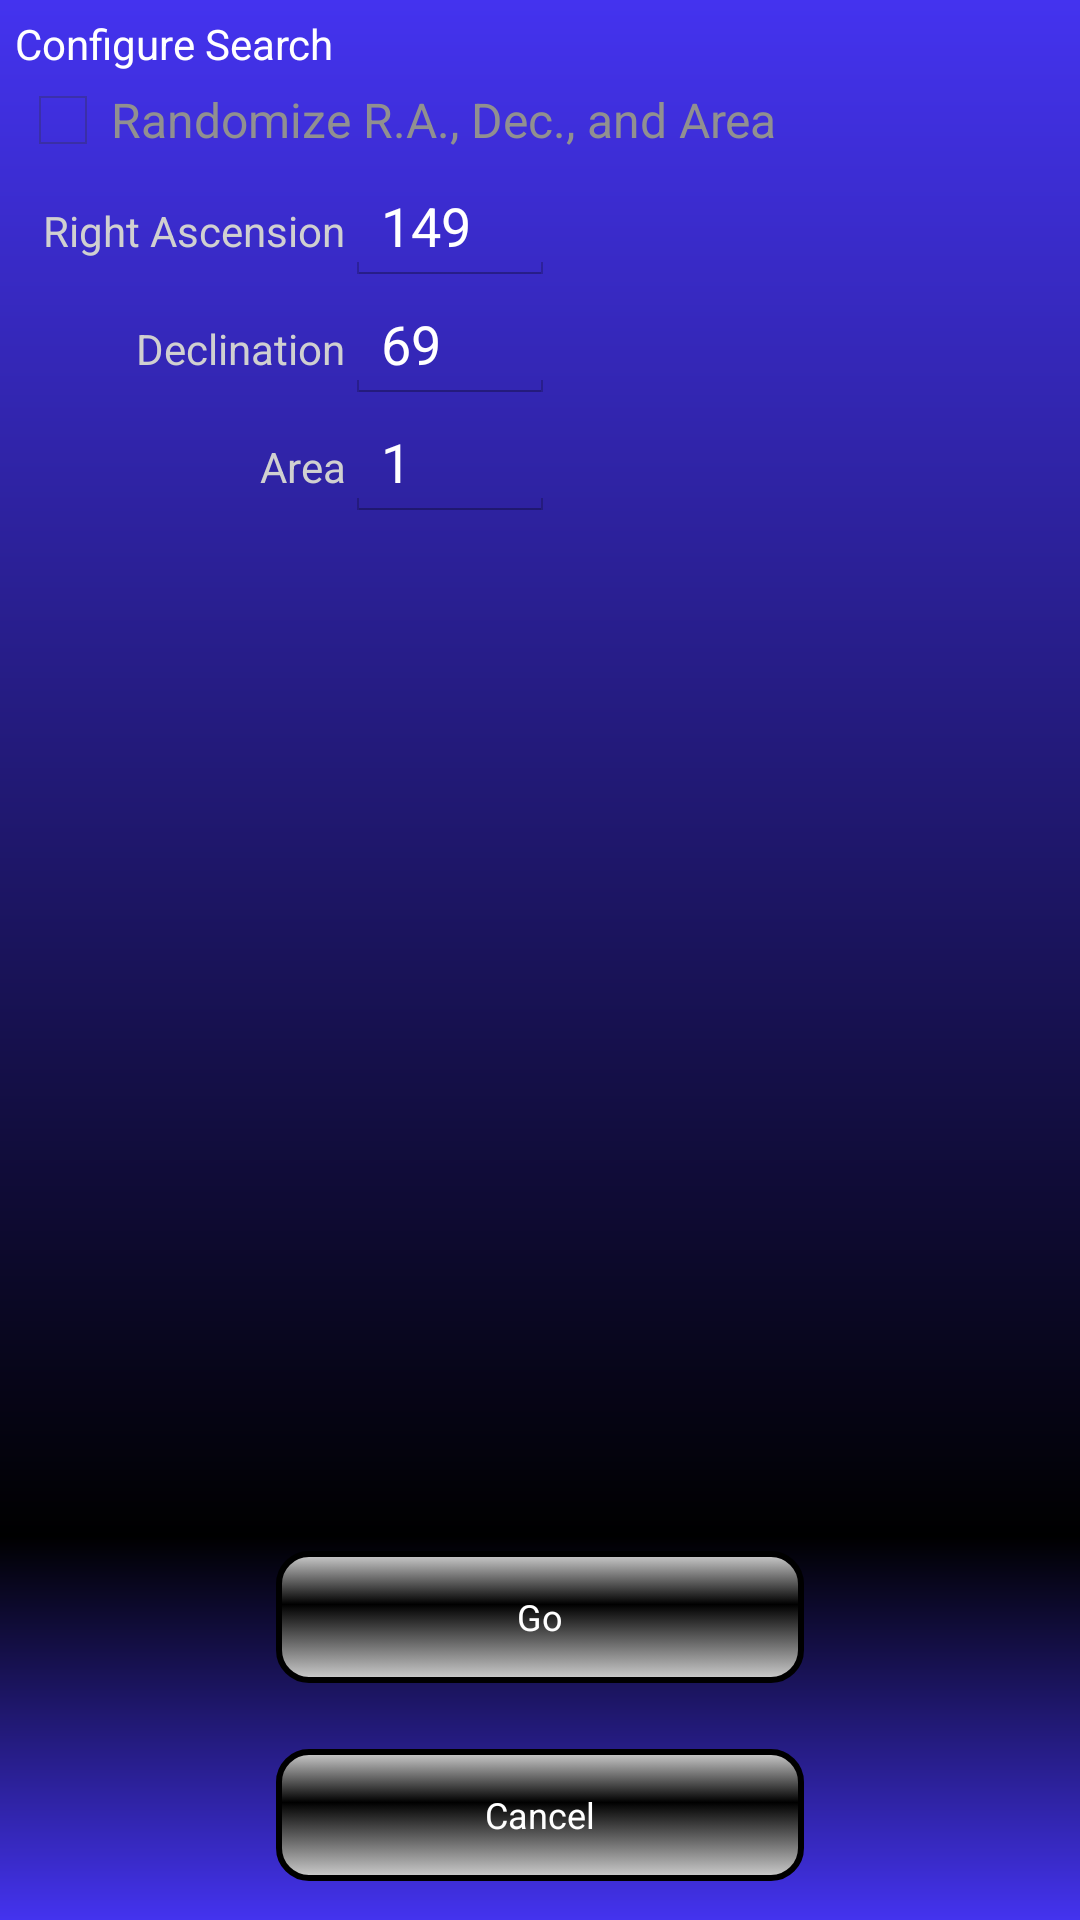

Produce the Android XML layout that renders to this screen, including the resource entries it uses.
<!-- AndroidManifest.xml: application theme AppTheme -->
<!-- res/layout/config_widget.xml -->
<?xml version="1.0" encoding="utf-8"?>
<LinearLayout xmlns:android="http://schemas.android.com/apk/res/android"
    android:layout_width="match_parent"
    android:layout_height="match_parent"
    android:background="@drawable/full_scrn_act_bg"
    android:orientation="vertical" >

    <LinearLayout
        android:layout_width="match_parent"
        android:layout_height="0dp"
        android:layout_weight="1"
        android:orientation="vertical"
        android:padding="5dp" >

        <TextView
            android:layout_width="wrap_content"
            android:layout_height="wrap_content"
            android:text="@string/configure_search"
            android:textColor="@color/white" >
        </TextView>

        <LinearLayout
            android:layout_width="match_parent"
            android:layout_height="wrap_content"
            android:orientation="horizontal" >

            <CheckBox
                android:id="@+id/randomize_search"
                android:layout_width="wrap_content"
                android:layout_height="wrap_content"
                android:checked="false"
                android:enabled="false"
                android:text="@string/randomize"
                android:textColor="@color/dark_gray" >
            </CheckBox>
        </LinearLayout>

        <LinearLayout
            android:layout_width="wrap_content"
            android:layout_height="wrap_content"
            android:orientation="horizontal" >

            <TextView
                android:layout_width="110dp"
                android:layout_height="wrap_content"
                android:gravity="right"
                android:text="@string/ra"
                android:textColor="@color/gray" >
            </TextView>

            <EditText
                android:id="@+id/search_ra"
                android:layout_width="70dp"
                android:layout_height="wrap_content"
                android:inputType="number"
                android:text="149" >
            </EditText>
        </LinearLayout>

        <LinearLayout
            android:layout_width="wrap_content"
            android:layout_height="wrap_content"
            android:orientation="horizontal" >

            <TextView
                android:layout_width="110dp"
                android:layout_height="wrap_content"
                android:gravity="right"
                android:text="@string/dec"
                android:textColor="@color/gray" >
            </TextView>

            <EditText
                android:id="@+id/search_dec"
                android:layout_width="70dp"
                android:layout_height="wrap_content"
                android:inputType="number"
                android:text="69" >
            </EditText>
        </LinearLayout>

        <LinearLayout
            android:layout_width="wrap_content"
            android:layout_height="wrap_content"
            android:orientation="horizontal" >

            <TextView
                android:layout_width="110dp"
                android:layout_height="wrap_content"
                android:layout_weight="1"
                android:gravity="right"
                android:text="@string/area"
                android:textColor="@color/gray" >
            </TextView>

            <EditText
                android:id="@+id/search_area"
                android:layout_width="70dp"
                android:layout_height="wrap_content"
                android:layout_weight="1"
                android:inputType="numberDecimal"
                android:text="1" >
            </EditText>
        </LinearLayout>
    </LinearLayout>

    <LinearLayout
        android:layout_width="match_parent"
        android:layout_height="150dp"
        android:orientation="vertical"
        android:padding="5dp" >

        <Button
            android:id="@+id/config_begin_go"
            android:layout_width="176dp"
            android:layout_height="44dp"
            android:layout_gravity="center_horizontal"
            android:layout_marginTop="22dp"
            android:text="@string/go" />

        <Button
            android:id="@+id/config_begin_cancel"
            android:layout_width="176dp"
            android:layout_height="44dp"
            android:layout_gravity="center_horizontal"
            android:layout_marginTop="22dp"
            android:text="@string/cancel" />
    </LinearLayout>

</LinearLayout>
<!-- resources referenced by this layout -->
<resources>
  <color name="dark_gray">#919090</color>
  <color name="gray">#ffd0d0d0</color>
  <color name="white">#ffffff</color>
  <!-- drawable full_scrn_act_bg (drawable) -->
  <?xml version="1.0" encoding="utf-8"?>
  <shape xmlns:android="http://schemas.android.com/apk/res/android" >
  
      <gradient
          android:angle="270"
          android:centerColor="@color/black"
          android:centerY="0.8"
          android:endColor="@color/blue"
          android:startColor="@color/blue" />
  
  </shape>
  <string name="area">Area</string>
  <string name="cancel">Cancel</string>
  <string name="configure_search">Configure Search</string>
  <string name="dec">Declination</string>
  <string name="go">Go</string>
  <string name="ra">Right Ascension</string>
  <string name="randomize">Randomize R.A., Dec., and Area</string>
  <style name="AppTheme" parent="AppBaseTheme">
  
          
          <item name="android:buttonStyle">@style/Button</item>
      </style>
  <color name="black">#000000</color>
  <color name="blue">#4433ef</color>
  <style name="AppBaseTheme" parent="Theme.AppCompat.Light">
          
      </style>
  <style name="Button" parent="@android:style/Widget.Button">
          <item name="android:textColor">@color/white</item>
          <item name="android:textSize">12sp</item>
          <item name="android:background">@drawable/btn_shape</item>
      </style>
  <!-- drawable btn_shape: vector/xml drawable (drawable, 2871 chars, omitted) -->
</resources>
